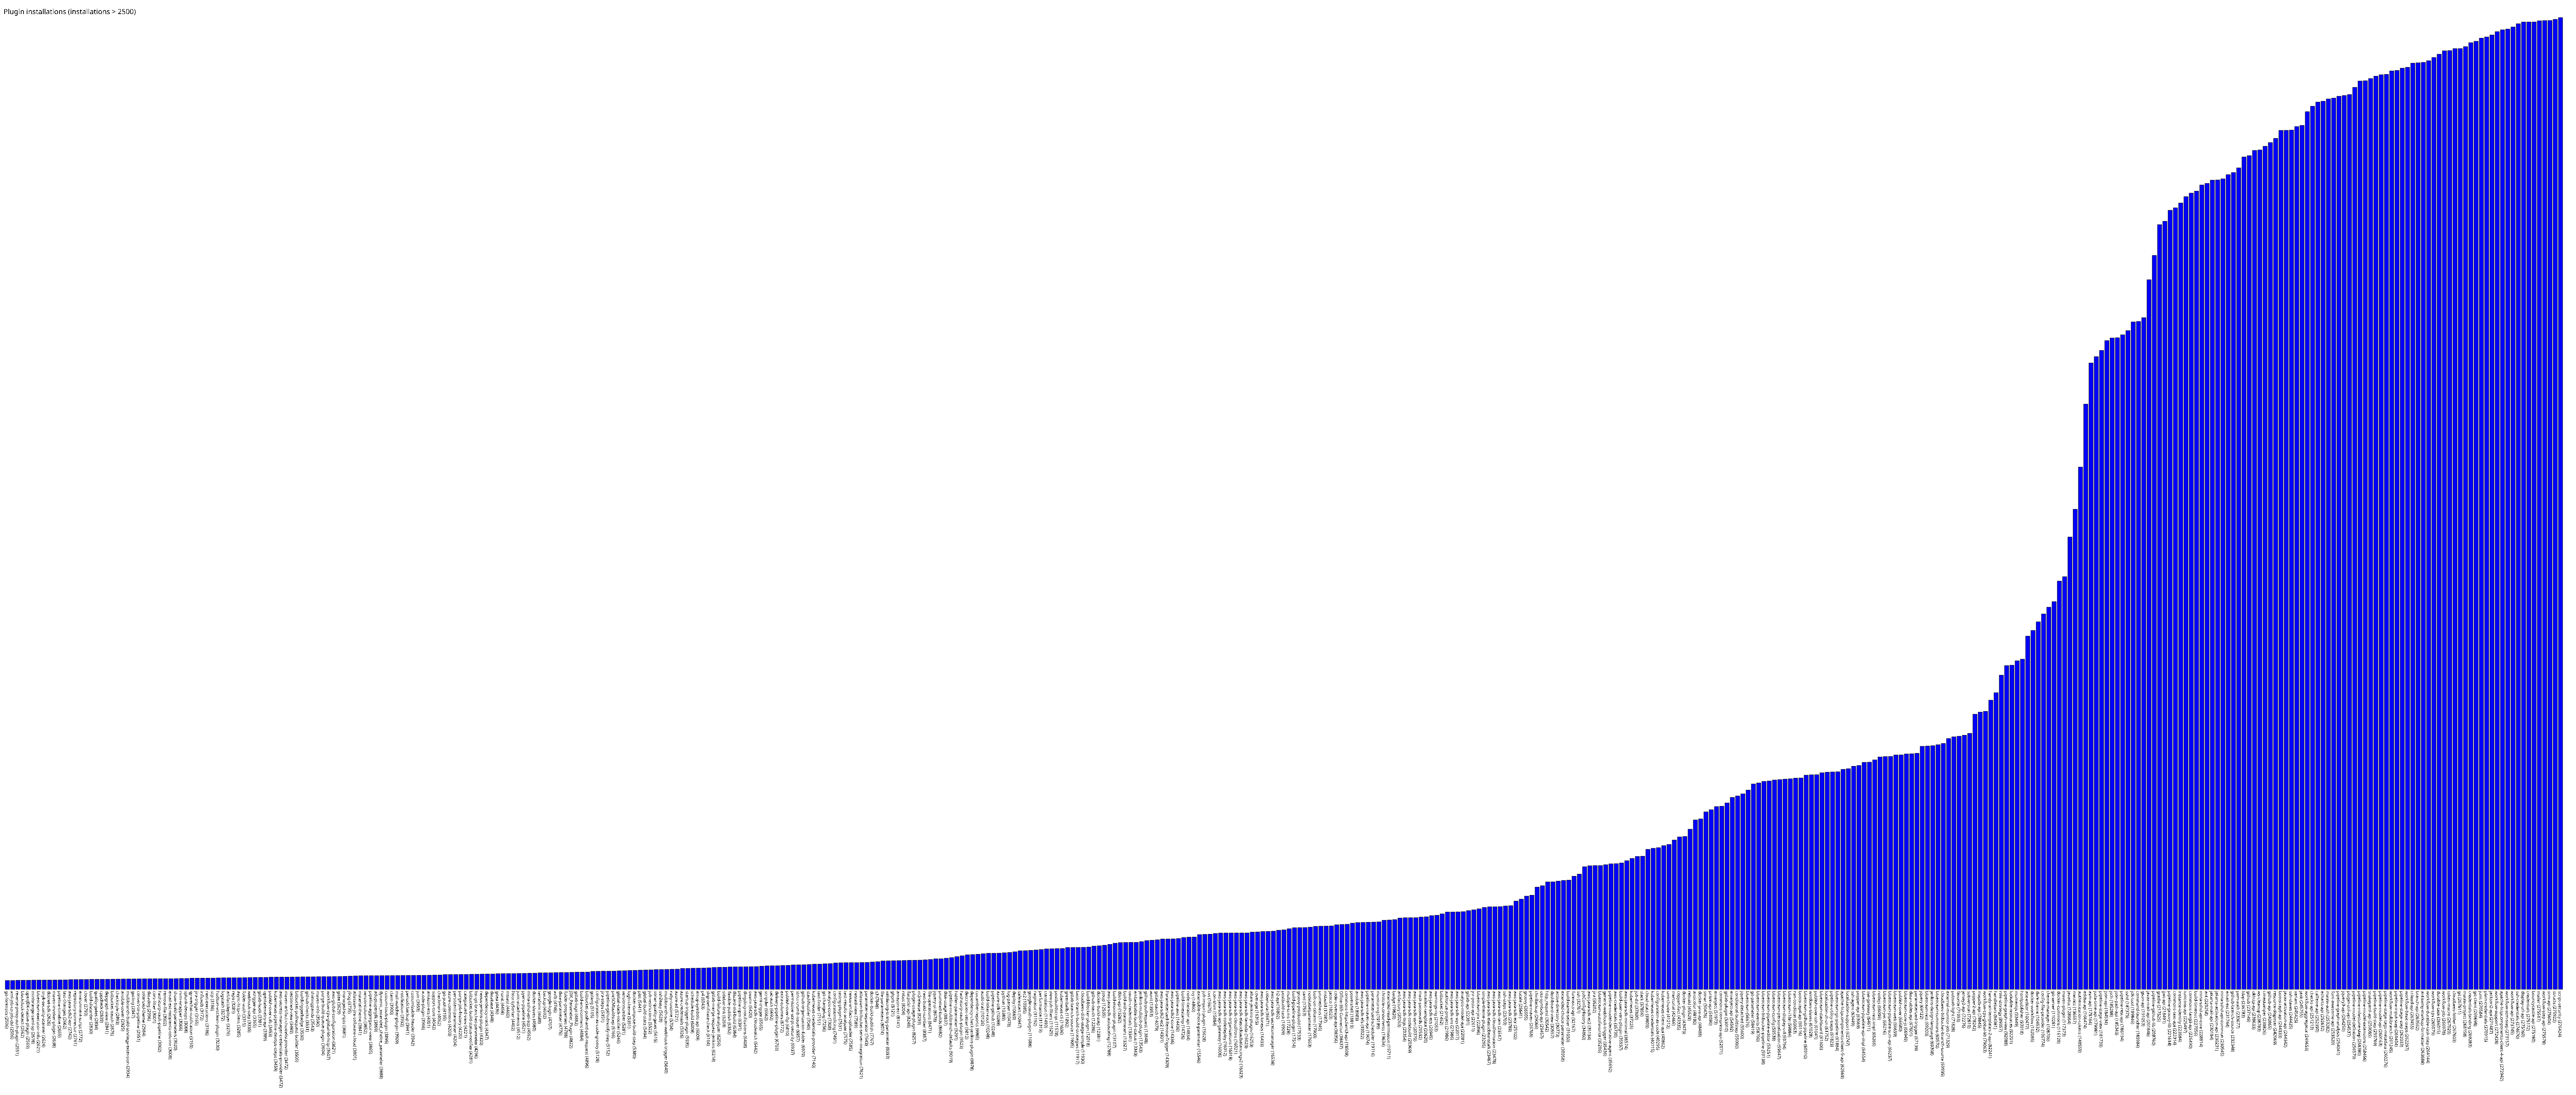

The table this chart was drawn from, first rows:
git-forensics, 2506
xml-job-to-job-dsl, 2506
reverse-proxy-auth-plugin, 2551
blackduck-detect, 2562
openJDK-native-plugin, 2569
miniorange-saml-sp, 2618
blueocean-executor-info, 2621
snyk-security-scanner, 2624
dotnet-sdk, 2626
maven-invoker-plugin, 2638
pipeline-timeline, 2655
last-changes, 2662
aws-java-sdk2-ecr, 2742
repository-connector, 2761
environment-script, 2772
clover, 2793
build-discarder, 2830
quality-gates, 2834
cppcheck, 2839
depgraph-view, 2841
bitbucket-oauth, 2875
checkstyle, 2893
ansible-tower, 2925
multibranch-build-strategy-extension, 2934
gatling, 2947
convert-to-pipeline, 2951
solarized-theme, 2984
datadog, 2996
cors-filter, 3001
hashicorp-vault-pipeline, 3002
remote-file, 3002
email-ext-recipients-column, 3008
show-build-parameters, 3020
nvm-wrapper, 3066
splunk-devops, 3068
qy-wechat-notification, 3159
jira-trigger, 3165
influxdb, 3172
next-executions, 3186
scp, 3186
hudson-wsclean-plugin, 3230
logstash, 3272
artifactdeployer, 3276
repo, 3281
async-http-client, 3285
folder-auth, 3315
webhook-step, 3335
xtrigger-api, 3365
gitlab-hook, 3381
opentelemetry-api, 3389
publish-over-cifs, 3453
kubernetes-pipeline-devops-steps, 3459
aws-secrets-manager-credentials-provider, 3472
maven-artifact-choicelistprovider, 3472
sectioned-view, 3489
bitbucket-pullrequest-builder, 3505
buildtriggerbadge, 3530
github-checks, 3531
shiningpanda, 3543
maven-info, 3590
purge-build-queue-plugin, 3604
... 424 more rows
